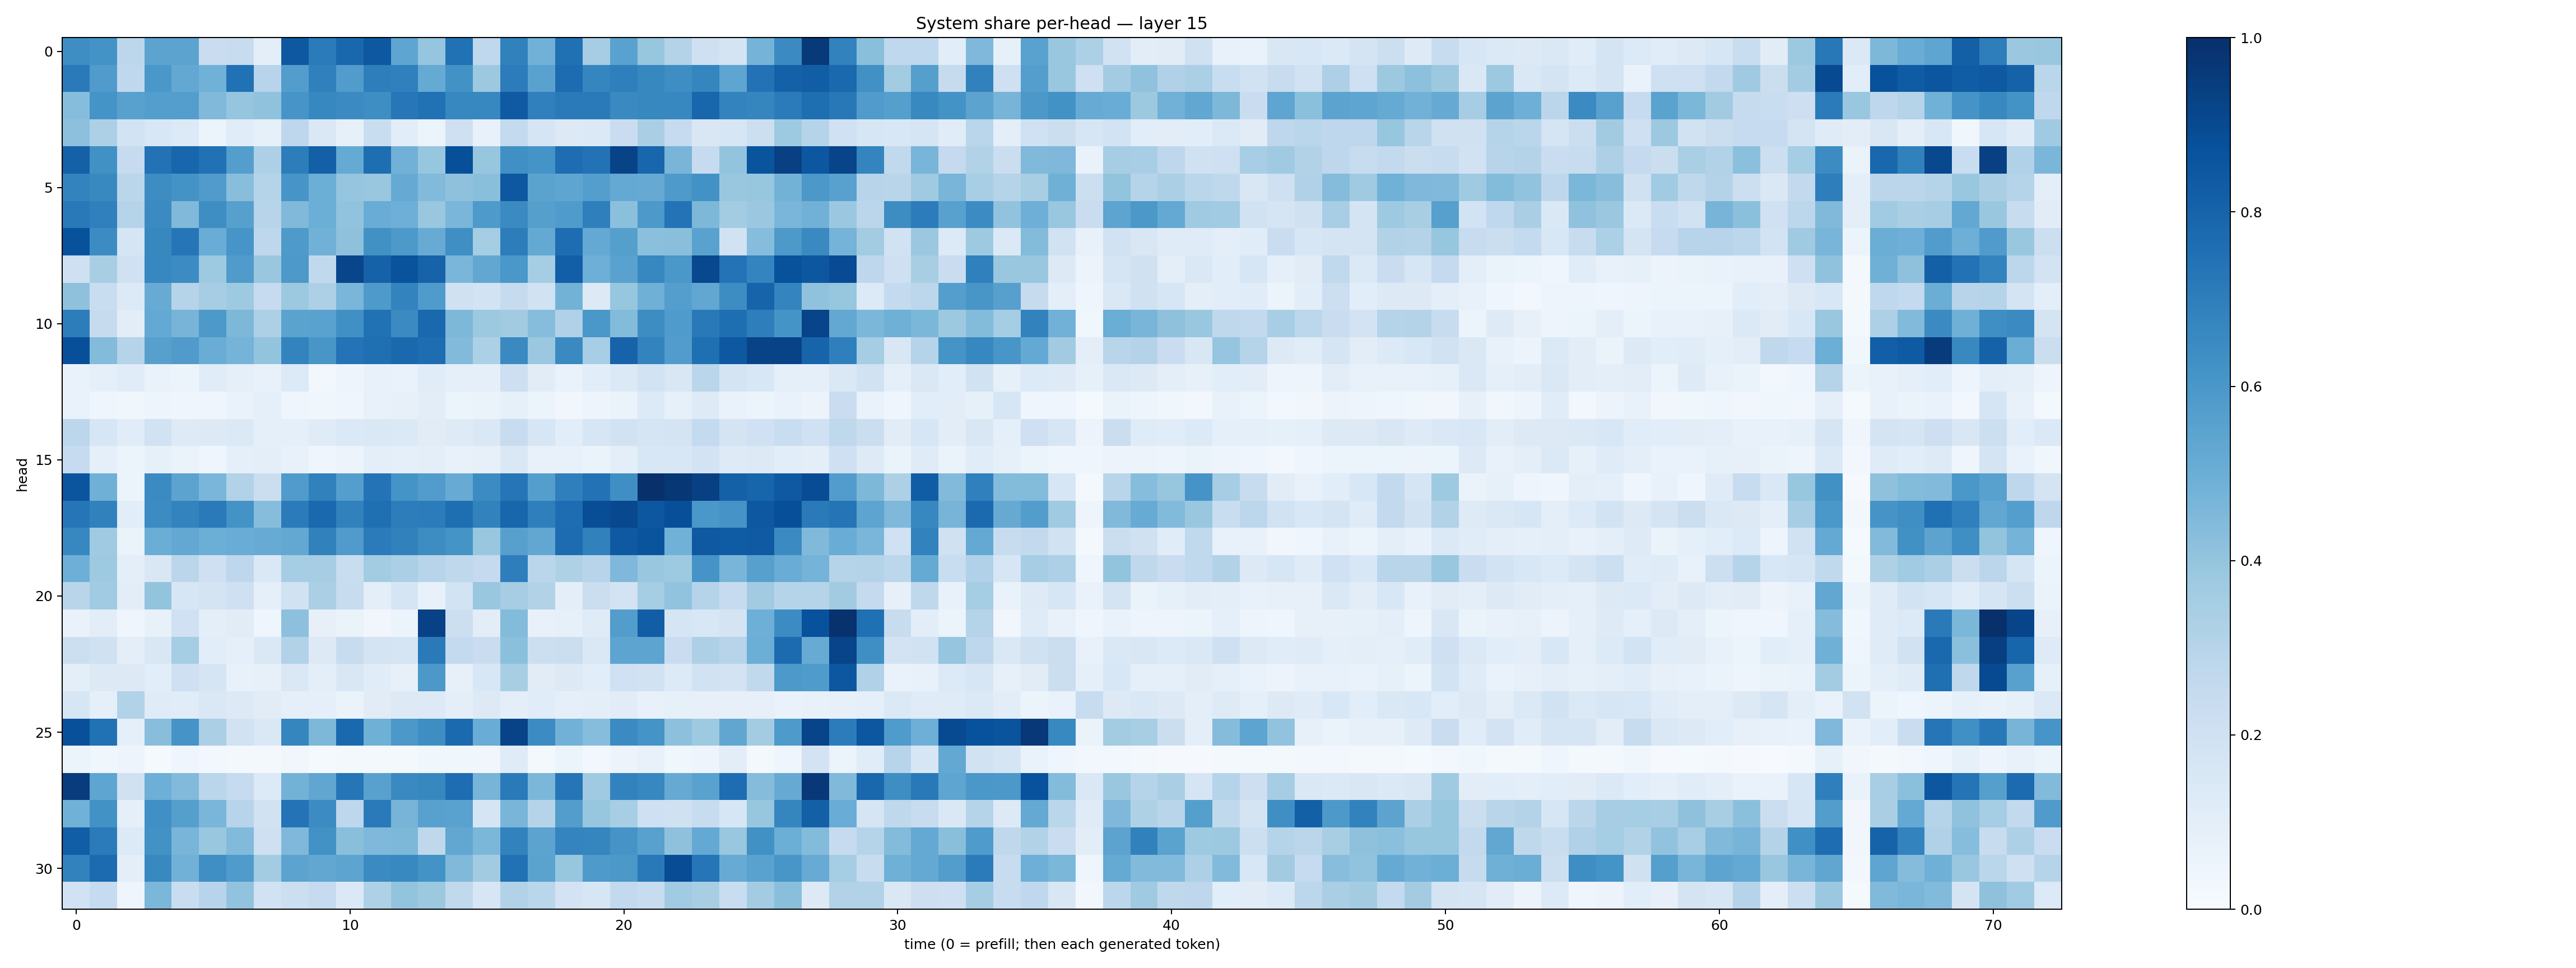

Data behind this chart, as committed beside it:
0.6370055, 0.62044525, 0.28003067, 0.54365337, 0.5450332, 0.22863406, 0.23615454, 0.10106952, 0.8462563, 0.7072592, 0.7881218, 0.8456211, 0.5373137, 0.39547825, 0.74878985, 0.2659351, 0.68373716, 0.48274332, 0.7538318, 0.3512396, 0.5521082, 0.39312625, 0.30791637, 0.20704232
0.714, 0.5808, 0.2667, 0.6007, 0.5253, 0.4857, 0.7474, 0.2955, 0.5708, 0.6907, 0.5757, 0.6976, 0.6904, 0.5162, 0.6229, 0.377, 0.705, 0.5534, 0.7668, 0.6713, 0.6916, 0.6607, 0.6375, 0.668
0.4313, 0.6166, 0.5561, 0.57, 0.5696, 0.4464, 0.3975, 0.4064, 0.6085, 0.6678, 0.6486, 0.6387, 0.7245, 0.7471, 0.6673, 0.6658, 0.8381, 0.6909, 0.7132, 0.7138, 0.6562, 0.6621, 0.6673, 0.7924
0.4165, 0.3252, 0.1837, 0.1551, 0.134, 0.05885, 0.1171, 0.08493, 0.2766, 0.1475, 0.08424, 0.2332, 0.1062, 0.06064, 0.2051, 0.07757, 0.2544, 0.1664, 0.1251, 0.1398, 0.2281, 0.3364, 0.2489, 0.1502
0.8089, 0.6279, 0.2471, 0.745, 0.7922, 0.7479, 0.568, 0.3268, 0.7019, 0.8159, 0.5188, 0.7585, 0.4837, 0.3926, 0.8795, 0.3913, 0.6328, 0.6141, 0.763, 0.7453, 0.9244, 0.7924, 0.4679, 0.2471
0.6777, 0.6592, 0.2883, 0.6436, 0.62, 0.5785, 0.4291, 0.3005, 0.6064, 0.4965, 0.3973, 0.3838, 0.5138, 0.4435, 0.4108, 0.4228, 0.8448, 0.548, 0.5375, 0.5699, 0.5199, 0.5146, 0.5898, 0.6223
0.7154, 0.6901, 0.3012, 0.6518, 0.4479, 0.6373, 0.5624, 0.2954, 0.4469, 0.4985, 0.403, 0.5071, 0.4951, 0.3896, 0.4646, 0.587, 0.651, 0.5636, 0.5829, 0.6939, 0.4193, 0.5899, 0.7412, 0.4568
0.8674, 0.6455, 0.1659, 0.6631, 0.7288, 0.5064, 0.6064, 0.2746, 0.5868, 0.4831, 0.4107, 0.6283, 0.5927, 0.5107, 0.6354, 0.3544, 0.7025, 0.5226, 0.7653, 0.5219, 0.5626, 0.4212, 0.4247, 0.5526
0.2109, 0.3422, 0.1993, 0.6678, 0.6481, 0.3745, 0.5805, 0.3862, 0.591, 0.2638, 0.9148, 0.8077, 0.8634, 0.804, 0.4635, 0.5298, 0.5981, 0.3531, 0.8183, 0.4942, 0.5526, 0.6679, 0.601, 0.9037
0.414, 0.2319, 0.1338, 0.5084, 0.3011, 0.3497, 0.3728, 0.2492, 0.3766, 0.3246, 0.4639, 0.5868, 0.677, 0.5843, 0.1968, 0.186, 0.2442, 0.1922, 0.4767, 0.1311, 0.3931, 0.4907, 0.5695, 0.5305
0.7019, 0.2436, 0.1037, 0.5202, 0.4706, 0.5922, 0.4565, 0.3242, 0.5504, 0.5524, 0.631, 0.7497, 0.6491, 0.7842, 0.4543, 0.3752, 0.3611, 0.4301, 0.3166, 0.5999, 0.4393, 0.6418, 0.5828, 0.7173
0.8794, 0.4396, 0.3015, 0.5587, 0.5793, 0.5065, 0.4742, 0.3999, 0.6768, 0.6047, 0.7421, 0.7576, 0.7783, 0.7656, 0.4441, 0.3284, 0.6539, 0.3792, 0.6524, 0.347, 0.8041, 0.6791, 0.5745, 0.7573
0.06656, 0.09094, 0.1134, 0.06661, 0.05464, 0.1142, 0.08595, 0.07128, 0.1355, 0.0275, 0.04817, 0.07132, 0.06933, 0.1136, 0.09279, 0.08669, 0.2148, 0.1108, 0.06658, 0.1074, 0.1395, 0.1846, 0.15, 0.2879
0.07018, 0.04566, 0.03646, 0.04969, 0.04626, 0.03953, 0.06668, 0.09034, 0.0415, 0.03739, 0.04418, 0.07796, 0.08053, 0.1044, 0.05352, 0.06465, 0.08485, 0.05983, 0.03502, 0.04717, 0.06423, 0.1366, 0.083, 0.1236
0.2807, 0.162, 0.114, 0.1922, 0.1236, 0.1287, 0.1383, 0.09163, 0.09369, 0.1173, 0.138, 0.1445, 0.1373, 0.1132, 0.1242, 0.1425, 0.2412, 0.1636, 0.1058, 0.1568, 0.195, 0.1653, 0.178, 0.2559
0.2465, 0.09039, 0.05921, 0.08319, 0.06396, 0.04547, 0.08789, 0.09577, 0.07118, 0.04154, 0.05775, 0.09607, 0.09048, 0.09977, 0.07372, 0.0783, 0.143, 0.07491, 0.07268, 0.06312, 0.09852, 0.1552, 0.1543, 0.1825
0.8591, 0.4901, 0.06192, 0.6487, 0.5463, 0.4647, 0.3093, 0.2215, 0.5798, 0.6856, 0.5675, 0.7399, 0.6139, 0.5746, 0.5084, 0.6471, 0.7272, 0.5692, 0.6933, 0.7437, 0.633, 0.9925, 0.9708, 0.937
0.7279, 0.6842, 0.1081, 0.6483, 0.6776, 0.711, 0.6181, 0.4302, 0.7105, 0.7837, 0.6839, 0.7551, 0.6998, 0.7051, 0.7609, 0.6833, 0.7915, 0.6944, 0.7641, 0.8853, 0.9026, 0.8505, 0.8796, 0.5998
0.6655, 0.3698, 0.06603, 0.5019, 0.5257, 0.4963, 0.5076, 0.5092, 0.527, 0.6844, 0.5799, 0.7074, 0.6857, 0.6414, 0.6146, 0.3879, 0.561, 0.5274, 0.7661, 0.6856, 0.842, 0.8615, 0.4846, 0.8436
0.4934, 0.3726, 0.09842, 0.1488, 0.2819, 0.2042, 0.274, 0.143, 0.3554, 0.3496, 0.2336, 0.3565, 0.3339, 0.2946, 0.2725, 0.2523, 0.6962, 0.2889, 0.3226, 0.296, 0.4498, 0.388, 0.3735, 0.6131
0.2921, 0.3636, 0.1048, 0.3999, 0.1633, 0.179, 0.204, 0.0898, 0.1953, 0.3336, 0.2345, 0.0992, 0.1669, 0.07623, 0.1866, 0.3852, 0.3511, 0.3124, 0.1008, 0.2248, 0.1815, 0.3519, 0.4038, 0.2971
0.06822, 0.1031, 0.04557, 0.07237, 0.2026, 0.09502, 0.112, 0.04481, 0.416, 0.08045, 0.06428, 0.03386, 0.06149, 0.9315, 0.2157, 0.1026, 0.4382, 0.07107, 0.08591, 0.1172, 0.5742, 0.8206, 0.1643, 0.1559
0.2185, 0.1954, 0.09508, 0.1501, 0.3531, 0.1073, 0.08643, 0.1446, 0.3109, 0.1315, 0.2416, 0.1796, 0.1714, 0.7148, 0.2574, 0.2273, 0.4202, 0.2165, 0.219, 0.1461, 0.541, 0.541, 0.2274, 0.3262
0.1007, 0.1308, 0.1294, 0.1069, 0.2104, 0.1689, 0.07636, 0.07953, 0.1457, 0.09408, 0.1513, 0.1154, 0.07839, 0.5964, 0.07953, 0.1532, 0.3436, 0.1122, 0.1286, 0.1087, 0.2024, 0.1938, 0.1338, 0.1886
0.1604, 0.09322, 0.3092, 0.1182, 0.1149, 0.1408, 0.1264, 0.1096, 0.08663, 0.08652, 0.06254, 0.1094, 0.131, 0.1268, 0.09859, 0.1258, 0.09587, 0.1153, 0.08804, 0.09868, 0.1118, 0.07305, 0.08224, 0.0814
0.8762, 0.7486, 0.09355, 0.4276, 0.612, 0.3357, 0.1942, 0.1462, 0.6684, 0.4568, 0.778, 0.4908, 0.5952, 0.6395, 0.7751, 0.5047, 0.9251, 0.646, 0.4836, 0.4329, 0.6496, 0.6137, 0.4171, 0.3749
0.0591, 0.03564, 0.04874, 0.0153, 0.04126, 0.02469, 0.02247, 0.01918, 0.03337, 0.01497, 0.01722, 0.02247, 0.02096, 0.03578, 0.03822, 0.03252, 0.1181, 0.02211, 0.05099, 0.02655, 0.05544, 0.07619, 0.03703, 0.04722
0.9504, 0.5384, 0.1959, 0.4939, 0.4438, 0.2876, 0.2484, 0.1358, 0.4803, 0.5331, 0.7327, 0.5568, 0.6543, 0.6632, 0.7644, 0.4707, 0.7116, 0.4608, 0.7306, 0.3684, 0.6809, 0.6648, 0.5124, 0.5527
0.4879, 0.6231, 0.09197, 0.6312, 0.5651, 0.4642, 0.295, 0.1942, 0.7393, 0.6479, 0.2757, 0.7133, 0.4707, 0.5564, 0.5534, 0.1679, 0.4674, 0.2984, 0.5707, 0.3942, 0.3445, 0.2045, 0.1958, 0.241
0.8234, 0.7073, 0.1362, 0.6227, 0.4651, 0.3881, 0.4417, 0.2053, 0.4509, 0.6233, 0.4248, 0.4531, 0.4544, 0.27, 0.5295, 0.4576, 0.6811, 0.5454, 0.6746, 0.6709, 0.6109, 0.557, 0.4123, 0.5217
0.6799, 0.7706, 0.101, 0.6579, 0.4813, 0.636, 0.5853, 0.3588, 0.5432, 0.5285, 0.5396, 0.6497, 0.6569, 0.6191, 0.4463, 0.3613, 0.747, 0.5508, 0.3935, 0.5895, 0.5973, 0.7178, 0.8868, 0.7337
0.1881, 0.247, 0.04033, 0.4605, 0.2322, 0.2936, 0.4046, 0.1942, 0.2185, 0.2463, 0.1399, 0.324, 0.4003, 0.3772, 0.2628, 0.1592, 0.3089, 0.2872, 0.181, 0.1605, 0.2588, 0.2401, 0.3637, 0.342
